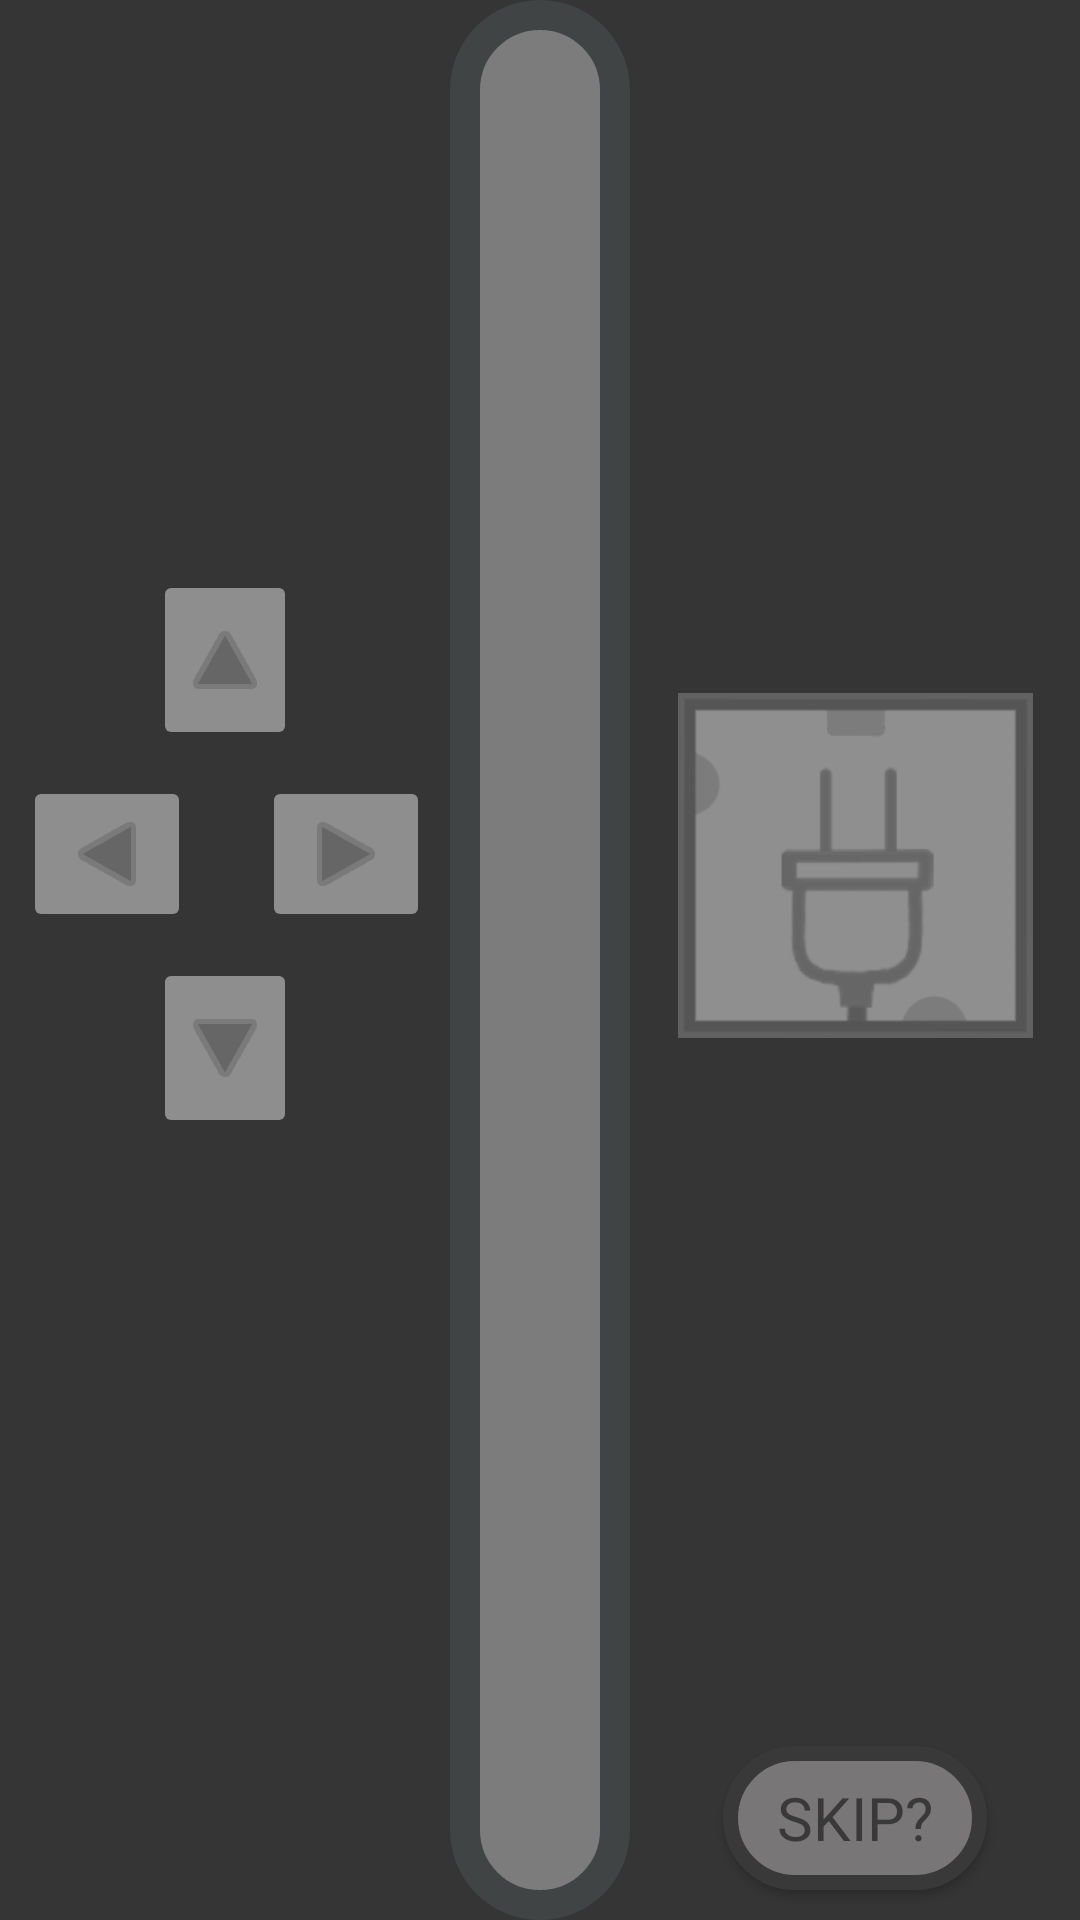

The Android layout XML behind this screen, and the referenced resources:
<!-- AndroidManifest.xml: application theme Theme.WordUsherDev.NoActionBar -->
<!-- res/layout/activity_play_game.xml -->
<?xml version="1.0" encoding="utf-8"?>
<androidx.constraintlayout.widget.ConstraintLayout xmlns:android="http://schemas.android.com/apk/res/android"
    xmlns:app="http://schemas.android.com/apk/res-auto"
    xmlns:tools="http://schemas.android.com/tools"
    android:layout_width="match_parent"
    android:layout_height="match_parent"
    tools:context=".PlayGame">

    <androidx.constraintlayout.widget.ConstraintLayout
        android:layout_width="match_parent"
        android:layout_height="match_parent"
        android:background="#353535">

        <TableLayout
            android:id="@+id/game_display"
            android:layout_width="0dp"
            android:layout_height="0dp"
            android:background="@drawable/game_border"
            android:gravity="center"
            android:shrinkColumns="*"
            app:layout_constraintBottom_toBottomOf="parent"
            app:layout_constraintEnd_toStartOf="@+id/actions"
            app:layout_constraintStart_toEndOf="@+id/dpad"
            app:layout_constraintTop_toTopOf="parent" />

        <androidx.constraintlayout.widget.ConstraintLayout
            android:id="@+id/dpad"
            android:layout_width="150dp"
            android:layout_height="match_parent"
            android:background="#353535"
            app:layout_constraintBottom_toBottomOf="parent"
            app:layout_constraintStart_toStartOf="parent"
            app:layout_constraintTop_toTopOf="parent">

            <ImageButton
                android:id="@+id/dpad_up"
                android:layout_width="wrap_content"
                android:layout_height="wrap_content"
                android:backgroundTint="@color/dpad"
                android:rotation="270"
                app:layout_constraintBottom_toBottomOf="parent"
                app:layout_constraintEnd_toEndOf="parent"
                app:layout_constraintHorizontal_bias="0.5"
                app:layout_constraintStart_toStartOf="parent"
                app:layout_constraintTop_toTopOf="parent"
                app:layout_constraintVertical_bias="0.32999998"
                app:srcCompat="@android:drawable/ic_media_play"
                app:tint="#666666" />

            <ImageButton
                android:id="@+id/dpad_down"
                android:layout_width="wrap_content"
                android:layout_height="wrap_content"
                android:backgroundTint="#8E8E8E"
                android:rotation="90"
                app:layout_constraintBottom_toBottomOf="parent"
                app:layout_constraintEnd_toEndOf="parent"
                app:layout_constraintStart_toStartOf="parent"
                app:layout_constraintTop_toTopOf="parent"
                app:layout_constraintVertical_bias="0.55"
                app:srcCompat="@android:drawable/ic_media_play"
                app:tint="#666666" />

            <ImageButton
                android:id="@+id/dpad_right"
                android:layout_width="wrap_content"
                android:layout_height="wrap_content"
                android:backgroundTint="#8E8E8E"
                android:rotation="0"
                app:layout_constraintBottom_toBottomOf="parent"
                app:layout_constraintEnd_toEndOf="parent"
                app:layout_constraintHorizontal_bias="0.93"
                app:layout_constraintStart_toStartOf="parent"
                app:layout_constraintTop_toTopOf="parent"
                app:layout_constraintVertical_bias="0.44"
                app:srcCompat="@android:drawable/ic_media_play"
                app:tint="#666666" />

            <ImageButton
                android:id="@+id/dpad_left"
                android:layout_width="wrap_content"
                android:layout_height="wrap_content"
                android:backgroundTint="#8E8E8E"
                android:rotation="180"
                app:layout_constraintBottom_toBottomOf="parent"
                app:layout_constraintEnd_toEndOf="parent"
                app:layout_constraintHorizontal_bias="0.08"
                app:layout_constraintStart_toStartOf="parent"
                app:layout_constraintTop_toTopOf="parent"
                app:layout_constraintVertical_bias="0.44"
                app:srcCompat="@android:drawable/ic_media_play"
                app:tint="#666666" />

        </androidx.constraintlayout.widget.ConstraintLayout>

        <androidx.constraintlayout.widget.ConstraintLayout
            android:id="@+id/actions"
            android:layout_width="150dp"
            android:layout_height="match_parent"
            android:background="#353535"
            app:layout_constraintBottom_toBottomOf="parent"
            app:layout_constraintEnd_toEndOf="parent"
            app:layout_constraintTop_toTopOf="parent"
            app:layout_constraintVertical_bias="0.0">

            <ImageButton
                android:id="@+id/button_attach"
                android:layout_width="115dp"
                android:layout_height="115dp"
                android:background="@drawable/attach_icon"
                android:backgroundTint="@null"
                android:foreground="@drawable/attach_icon"
                android:foregroundTint="@null"
                android:scaleType="centerCrop"
                android:scaleX="1.03"
                app:layout_constraintBottom_toBottomOf="parent"
                app:layout_constraintEnd_toEndOf="parent"
                app:layout_constraintStart_toStartOf="parent"
                app:layout_constraintTop_toTopOf="parent"
                app:layout_constraintVertical_bias="0.44" />

            <Button
                android:id="@+id/button_skip"
                android:layout_width="wrap_content"
                android:layout_height="wrap_content"
                android:layout_marginBottom="10dp"
                android:background="@drawable/button_intro_border"
                android:fontFamily="@font/vt323"
                android:text="skip?"
                android:textColor="#393939"
                android:textSize="20sp"
                android:visibility="visible"
                app:backgroundTint="@null"
                app:layout_constraintBottom_toBottomOf="parent"
                app:layout_constraintEnd_toEndOf="parent"
                app:layout_constraintStart_toStartOf="parent"
                app:layout_constraintTop_toBottomOf="@+id/button_attach"
                app:layout_constraintVertical_bias="1.0" />

        </androidx.constraintlayout.widget.ConstraintLayout>

        <TextView
            android:id="@+id/debug_text"
            android:layout_width="wrap_content"
            android:layout_height="wrap_content"
            android:layout_weight="1"
            android:textColor="#FFFFFF"
            android:visibility="invisible"
            app:layout_constraintStart_toStartOf="parent"
            app:layout_constraintTop_toTopOf="parent"
            tools:text="debug preview" />

    </androidx.constraintlayout.widget.ConstraintLayout>

</androidx.constraintlayout.widget.ConstraintLayout>
<!-- resources referenced by this layout -->
<resources>
  <color name="dpad">#8E8E8E</color>
  <!-- drawable attach_icon: png bitmap (drawable, 7487 bytes) -->
  <!-- drawable button_intro_border (drawable) -->
  <?xml version="1.0" encoding="UTF-8"?>
  <shape xmlns:android="http://schemas.android.com/apk/res/android">
      <solid android:color="@color/light_back"/>
      <stroke android:width="5dp" android:color="@color/robot_iris" />
      <corners android:radius="60dp" />
      <padding
          android:left="10dp"
          android:top="10dp"
          android:right="10dp"
          android:bottom="10dp" />
  
  </shape>
  <!-- drawable game_border (drawable) -->
  <?xml version="1.0" encoding="UTF-8"?>
  <shape xmlns:android="http://schemas.android.com/apk/res/android">
      <solid android:color="#7C7C7C"/>
      <stroke android:width="10dp" android:color="#404445" />
      <corners android:radius="60dp" />
      <padding
          android:left="10dp"
          android:top="10dp"
          android:right="10dp"
          android:bottom="10dp" />
  
  </shape>
  <style name="Theme.WordUsherDev.NoActionBar" parent="Theme.MaterialComponents.DayNight.NoActionBar">
          <item name="android:windowNoTitle">true</item>
          <item name="android:windowActionBar">false</item>
          <item name="android:windowFullscreen">true</item>
          
          <item name="colorPrimary">@color/purple_500</item>
          <item name="colorPrimaryVariant">@color/purple_700</item>
          <item name="colorOnPrimary">@color/white</item>
          
          <item name="colorSecondary">@color/teal_200</item>
          <item name="colorSecondaryVariant">@color/teal_700</item>
          <item name="colorOnSecondary">@color/black</item>
          
          <item name="android:statusBarColor">?attr/colorPrimaryVariant</item>
          
          <item name="windowActionBar">false</item>
          <item name="windowNoTitle">true</item>
      </style>
  <color name="light_back">#787676</color>
  <color name="robot_iris">#393939</color>
  <color name="purple_500">#FF6200EE</color>
  <color name="purple_700">#FF3700B3</color>
  <color name="white">#FFFFFFFF</color>
  <color name="teal_200">#FF03DAC5</color>
  <color name="teal_700">#FF018786</color>
  <color name="black">#FF000000</color>
</resources>
